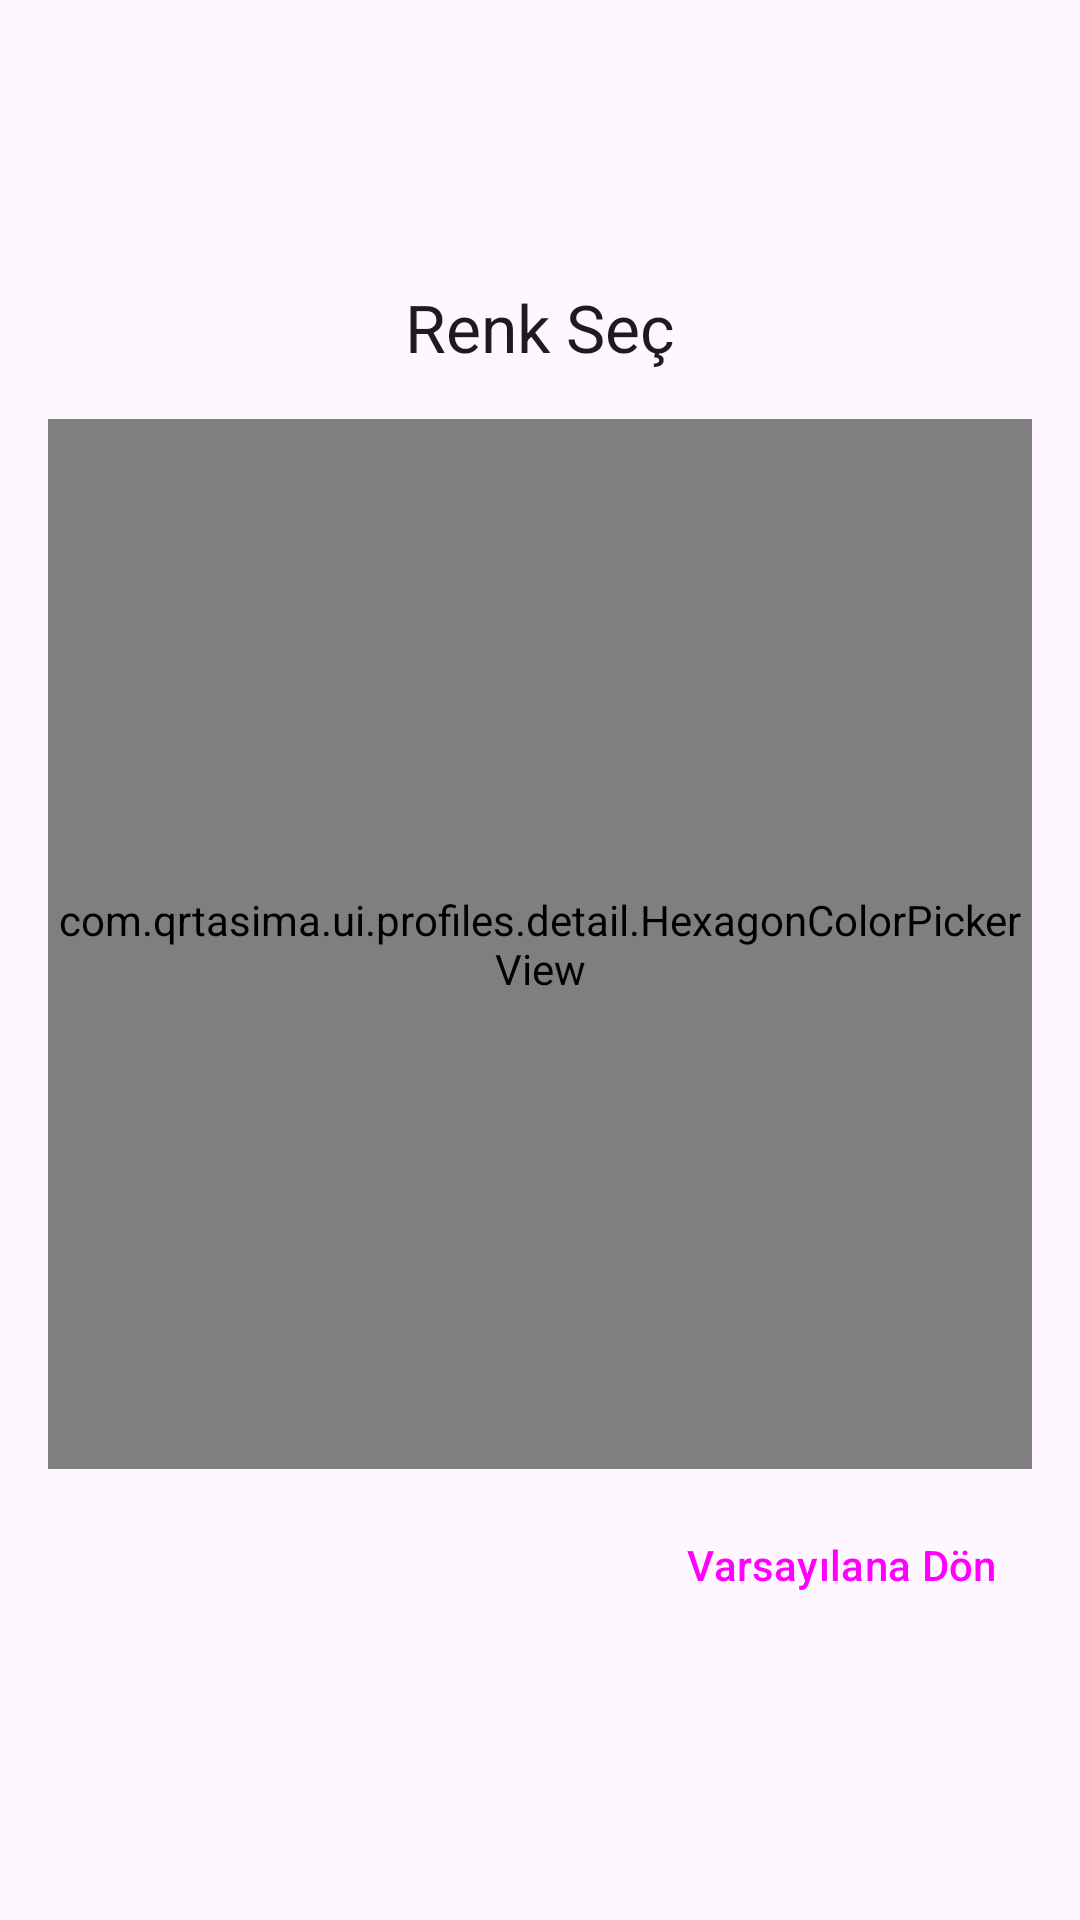

Write the Android layout XML for this screen, with the resource values it uses.
<!-- AndroidManifest.xml: application theme Theme.QRTasima -->
<!-- res/layout/dialog_color_picker.xml -->
<?xml version="1.0" encoding="utf-8"?>
<LinearLayout xmlns:android="http://schemas.android.com/apk/res/android"
    android:layout_width="match_parent"
    android:layout_height="wrap_content"
    android:orientation="vertical"
    android:gravity="center"
    android:padding="16dp">

    <TextView
        android:layout_width="wrap_content"
        android:layout_height="wrap_content"
        android:text="Renk Seç"
        android:textAppearance="?attr/textAppearanceTitleLarge"
        android:layout_marginBottom="16dp"/>

    <com.qrtasima.ui.profiles.detail.HexagonColorPickerView
        android:id="@+id/hexagon_color_picker"
        android:layout_width="match_parent"
        android:layout_height="350dp" />

    <Button
        android:id="@+id/button_reset_color"
        style="@style/Widget.Material3.Button.TextButton"
        android:layout_width="wrap_content"
        android:layout_height="wrap_content"
        android:layout_gravity="end"
        android:layout_marginTop="8dp"
        android:text="Varsayılana Dön" />

</LinearLayout>
<!-- resources referenced by this layout -->
<resources>
  <style name="Theme.QRTasima" parent="Base.Theme.QRTasima" />
  <style name="Base.Theme.QRTasima" parent="Theme.Material3.DayNight.NoActionBar">
          
          
      </style>
</resources>
